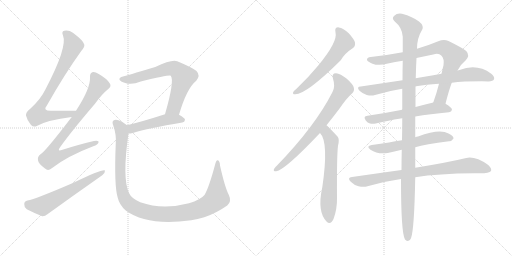
t = 0.00 s
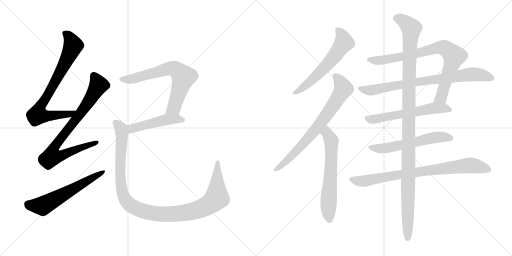
t = 2.57 s
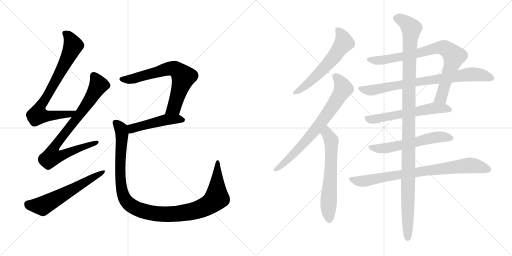
t = 5.14 s
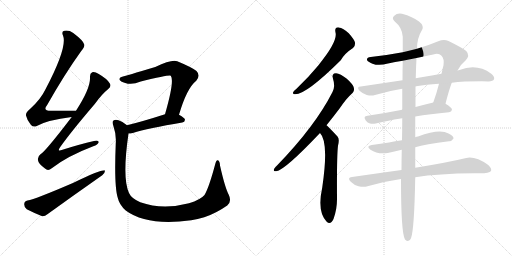
t = 7.71 s
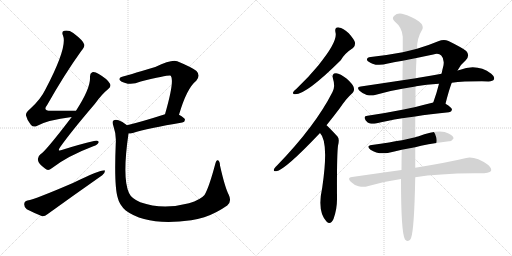
t = 10.28 s
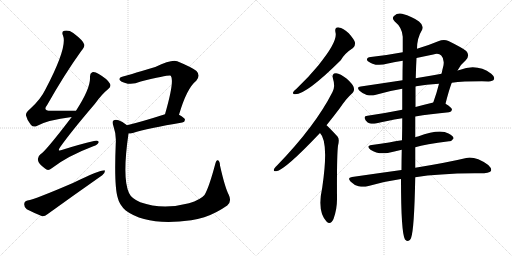
t = 12.85 s

The animated SVG that drew these frames (rendered in a browser with its animation timeline set to each time). Animation: 15 CSS @keyframes rules; one cycle of 12.85 s.

<svg version="1.1" viewBox="0 0 2048 1024" xmlns="http://www.w3.org/2000/svg">
  <g stroke="lightgray" stroke-dasharray="1,1" stroke-width="1" transform="scale(4, 4)">
    <line x1="0" y1="0" x2="256" y2="256"></line>
    <line x1="256" y1="0" x2="0" y2="256"></line>
    <line x1="128" y1="0" x2="128" y2="256"></line>
    <line x1="0" y1="128" x2="256" y2="128"></line>
    <line x1="256" y1="0" x2="512" y2="256"></line>
    <line x1="512" y1="0" x2="256" y2="256"></line>
    <line x1="384" y1="0" x2="384" y2="256"></line>
    <line x1="256" y1="128" x2="512" y2="128"></line>
  </g>
<g transform="scale(1, -1) translate(0, -850)">
   <style type="text/css">
    @keyframes keyframes0 {
      from {
       stroke: black;
       stroke-dashoffset: 775;
       stroke-width: 128;
       }
       72% {
       animation-timing-function: step-end;
       stroke: black;
       stroke-dashoffset: 0;
       stroke-width: 128;
       }
       to {
       stroke: black;
       stroke-width: 1024;
       }
       }
       #make-me-a-hanzi-animation-0 {
         animation: keyframes0 0.880697s both;
         animation-delay: 0.000000s;
         animation-timing-function: linear;
       }
    @keyframes keyframes1 {
      from {
       stroke: black;
       stroke-dashoffset: 812;
       stroke-width: 128;
       }
       73% {
       animation-timing-function: step-end;
       stroke: black;
       stroke-dashoffset: 0;
       stroke-width: 128;
       }
       to {
       stroke: black;
       stroke-width: 1024;
       }
       }
       #make-me-a-hanzi-animation-1 {
         animation: keyframes1 0.910807s both;
         animation-delay: 0.880697s;
         animation-timing-function: linear;
       }
    @keyframes keyframes2 {
      from {
       stroke: black;
       stroke-dashoffset: 598;
       stroke-width: 128;
       }
       66% {
       animation-timing-function: step-end;
       stroke: black;
       stroke-dashoffset: 0;
       stroke-width: 128;
       }
       to {
       stroke: black;
       stroke-width: 1024;
       }
       }
       #make-me-a-hanzi-animation-2 {
         animation: keyframes2 0.736654s both;
         animation-delay: 1.791504s;
         animation-timing-function: linear;
       }
    @keyframes keyframes3 {
      from {
       stroke: black;
       stroke-dashoffset: 684;
       stroke-width: 128;
       }
       69% {
       animation-timing-function: step-end;
       stroke: black;
       stroke-dashoffset: 0;
       stroke-width: 128;
       }
       to {
       stroke: black;
       stroke-width: 1024;
       }
       }
       #make-me-a-hanzi-animation-3 {
         animation: keyframes3 0.806641s both;
         animation-delay: 2.528158s;
         animation-timing-function: linear;
       }
    @keyframes keyframes4 {
      from {
       stroke: black;
       stroke-dashoffset: 481;
       stroke-width: 128;
       }
       61% {
       animation-timing-function: step-end;
       stroke: black;
       stroke-dashoffset: 0;
       stroke-width: 128;
       }
       to {
       stroke: black;
       stroke-width: 1024;
       }
       }
       #make-me-a-hanzi-animation-4 {
         animation: keyframes4 0.641439s both;
         animation-delay: 3.334799s;
         animation-timing-function: linear;
       }
    @keyframes keyframes5 {
      from {
       stroke: black;
       stroke-dashoffset: 1118;
       stroke-width: 128;
       }
       78% {
       animation-timing-function: step-end;
       stroke: black;
       stroke-dashoffset: 0;
       stroke-width: 128;
       }
       to {
       stroke: black;
       stroke-width: 1024;
       }
       }
       #make-me-a-hanzi-animation-5 {
         animation: keyframes5 1.159831s both;
         animation-delay: 3.976238s;
         animation-timing-function: linear;
       }
    @keyframes keyframes6 {
      from {
       stroke: black;
       stroke-dashoffset: 590;
       stroke-width: 128;
       }
       66% {
       animation-timing-function: step-end;
       stroke: black;
       stroke-dashoffset: 0;
       stroke-width: 128;
       }
       to {
       stroke: black;
       stroke-width: 1024;
       }
       }
       #make-me-a-hanzi-animation-6 {
         animation: keyframes6 0.730143s both;
         animation-delay: 5.136069s;
         animation-timing-function: linear;
       }
    @keyframes keyframes7 {
      from {
       stroke: black;
       stroke-dashoffset: 737;
       stroke-width: 128;
       }
       71% {
       animation-timing-function: step-end;
       stroke: black;
       stroke-dashoffset: 0;
       stroke-width: 128;
       }
       to {
       stroke: black;
       stroke-width: 1024;
       }
       }
       #make-me-a-hanzi-animation-7 {
         animation: keyframes7 0.849772s both;
         animation-delay: 5.866212s;
         animation-timing-function: linear;
       }
    @keyframes keyframes8 {
      from {
       stroke: black;
       stroke-dashoffset: 628;
       stroke-width: 128;
       }
       67% {
       animation-timing-function: step-end;
       stroke: black;
       stroke-dashoffset: 0;
       stroke-width: 128;
       }
       to {
       stroke: black;
       stroke-width: 1024;
       }
       }
       #make-me-a-hanzi-animation-8 {
         animation: keyframes8 0.761068s both;
         animation-delay: 6.715984s;
         animation-timing-function: linear;
       }
    @keyframes keyframes9 {
      from {
       stroke: black;
       stroke-dashoffset: 813;
       stroke-width: 128;
       }
       73% {
       animation-timing-function: step-end;
       stroke: black;
       stroke-dashoffset: 0;
       stroke-width: 128;
       }
       to {
       stroke: black;
       stroke-width: 1024;
       }
       }
       #make-me-a-hanzi-animation-9 {
         animation: keyframes9 0.911621s both;
         animation-delay: 7.477052s;
         animation-timing-function: linear;
       }
    @keyframes keyframes10 {
      from {
       stroke: black;
       stroke-dashoffset: 789;
       stroke-width: 128;
       }
       72% {
       animation-timing-function: step-end;
       stroke: black;
       stroke-dashoffset: 0;
       stroke-width: 128;
       }
       to {
       stroke: black;
       stroke-width: 1024;
       }
       }
       #make-me-a-hanzi-animation-10 {
         animation: keyframes10 0.892090s both;
         animation-delay: 8.388673s;
         animation-timing-function: linear;
       }
    @keyframes keyframes11 {
      from {
       stroke: black;
       stroke-dashoffset: 591;
       stroke-width: 128;
       }
       66% {
       animation-timing-function: step-end;
       stroke: black;
       stroke-dashoffset: 0;
       stroke-width: 128;
       }
       to {
       stroke: black;
       stroke-width: 1024;
       }
       }
       #make-me-a-hanzi-animation-11 {
         animation: keyframes11 0.730957s both;
         animation-delay: 9.280763s;
         animation-timing-function: linear;
       }
    @keyframes keyframes12 {
      from {
       stroke: black;
       stroke-dashoffset: 582;
       stroke-width: 128;
       }
       65% {
       animation-timing-function: step-end;
       stroke: black;
       stroke-dashoffset: 0;
       stroke-width: 128;
       }
       to {
       stroke: black;
       stroke-width: 1024;
       }
       }
       #make-me-a-hanzi-animation-12 {
         animation: keyframes12 0.723633s both;
         animation-delay: 10.011720s;
         animation-timing-function: linear;
       }
    @keyframes keyframes13 {
      from {
       stroke: black;
       stroke-dashoffset: 813;
       stroke-width: 128;
       }
       73% {
       animation-timing-function: step-end;
       stroke: black;
       stroke-dashoffset: 0;
       stroke-width: 128;
       }
       to {
       stroke: black;
       stroke-width: 1024;
       }
       }
       #make-me-a-hanzi-animation-13 {
         animation: keyframes13 0.911621s both;
         animation-delay: 10.735353s;
         animation-timing-function: linear;
       }
    @keyframes keyframes14 {
      from {
       stroke: black;
       stroke-dashoffset: 1169;
       stroke-width: 128;
       }
       79% {
       animation-timing-function: step-end;
       stroke: black;
       stroke-dashoffset: 0;
       stroke-width: 128;
       }
       to {
       stroke: black;
       stroke-width: 1024;
       }
       }
       #make-me-a-hanzi-animation-14 {
         animation: keyframes14 1.201335s both;
         animation-delay: 11.646974s;
         animation-timing-function: linear;
       }
</style>
<path d="M 304.0 407.0 Q 250.0 408.0 206.0 407.0 Q 169.0 406.0 188.0 429.0 Q 258.0 553.0 325.0 646.0 Q 340.0 664.0 337.0 672.0 Q 334.0 687.0 293.0 718.0 Q 275.0 731.0 257.0 727.0 Q 245.0 724.0 252.0 708.0 Q 271.0 663.0 182.0 493.0 Q 163.0 453.0 121.0 415.0 Q 102.0 400.0 104.0 388.0 Q 108.0 369.0 124.0 350.0 Q 134.0 340.0 147.0 346.0 Q 189.0 370.0 287.0 382.0 C 317.0 386.0 334.0 407.0 304.0 407.0 Z" fill="lightgray"></path> 
<path d="M 287.0 382.0 Q 179.0 241.0 162.0 233.0 Q 149.0 223.0 152.0 209.0 Q 153.0 196.0 180.0 176.0 Q 192.0 164.0 207.0 177.0 Q 270.0 226.0 373.0 265.0 Q 392.0 271.0 394.0 280.0 Q 397.0 290.0 376.0 286.0 Q 319.0 273.0 250.0 251.0 Q 226.0 241.0 241.0 262.0 Q 281.0 319.0 379.0 434.0 Q 407.0 473.0 433.0 494.0 Q 446.0 504.0 440.0 515.0 Q 430.0 534.0 395.0 554.0 Q 379.0 564.0 369.0 561.0 Q 359.0 557.0 360.0 541.0 Q 363.0 498.0 304.0 407.0 L 287.0 382.0 Z" fill="lightgray"></path> 
<path d="M 110.0 48.0 Q 97.0 45.0 97.0 34.0 Q 96.0 21.0 107.0 13.0 Q 132.0 0.0 169.0 -15.0 Q 179.0 -16.0 191.0 -6.0 Q 299.0 72.0 409.0 149.0 Q 421.0 159.0 420.0 168.0 Q 411.0 175.0 294.0 119.0 Q 141.0 53.0 110.0 48.0 Z" fill="lightgray"></path> 
<path d="M 716.0 391.0 Q 747.0 497.0 785.0 527.0 Q 803.0 548.0 786.0 566.0 Q 767.0 581.0 709.0 605.0 Q 688.0 614.0 621.0 582.0 Q 500.0 546.0 492.0 544.0 Q 476.0 541.0 478.0 531.0 Q 481.0 524.0 501.0 518.0 Q 528.0 509.0 563.0 524.0 Q 677.0 551.0 683.0 547.0 Q 699.0 528.0 660.0 393.0 C 652.0 364.0 707.0 362.0 716.0 391.0 Z" fill="lightgray"></path> 
<path d="M 660.0 393.0 Q 573.0 365.0 508.0 349.0 C 479.0 342.0 484.0 314.0 514.0 316.0 Q 521.0 316.0 531.0 318.0 Q 592.0 337.0 729.0 360.0 Q 739.0 361.0 740.0 371.0 Q 740.0 378.0 716.0 391.0 C 693.0 404.0 689.0 402.0 660.0 393.0 Z" fill="lightgray"></path> 
<path d="M 508.0 349.0 Q 495.0 362.0 474.0 369.0 Q 461.0 373.0 454.0 368.0 Q 447.0 364.0 453.0 348.0 Q 466.0 311.0 463.0 276.0 Q 456.0 105.0 471.0 59.0 Q 477.0 31.0 503.0 8.0 Q 587.0 -55.0 765.0 -31.0 Q 790.0 -27.0 817.0 -19.0 Q 863.0 -4.0 909.0 28.0 Q 928.0 44.0 915.0 71.0 Q 900.0 99.0 880.0 188.0 Q 880.0 204.0 872.0 209.0 Q 865.0 212.0 861.0 194.0 Q 836.0 100.0 818.0 70.0 Q 802.0 51.0 756.0 37.0 Q 650.0 9.0 561.0 41.0 Q 525.0 57.0 516.0 78.0 Q 488.0 138.0 514.0 316.0 C 518.0 342.0 518.0 342.0 508.0 349.0 Z" fill="lightgray"></path> 
<path d="M 1342.0 720.5 Q 1352.0 684.5 1273.0 588.5 Q 1236.0 543.5 1186.0 495.5 Q 1176.0 488.5 1173.0 482.5 Q 1169.0 472.5 1181.0 473.5 Q 1226.0 473.5 1363.0 609.5 Q 1379.0 637.5 1412.0 658.5 Q 1422.0 665.5 1420.0 680.5 Q 1417.0 692.5 1395.0 717.5 Q 1373.0 738.5 1355.0 740.5 Q 1337.0 741.5 1342.0 720.5 Z" fill="lightgray"></path> 
<path d="M 1306.0 349.5 Q 1331.0 380.5 1359.0 417.5 Q 1386.0 457.5 1409.0 477.5 Q 1419.0 487.5 1415.0 500.5 Q 1412.0 513.5 1386.0 536.5 Q 1362.0 555.5 1344.0 557.5 Q 1325.0 557.5 1332.0 535.5 Q 1342.0 505.5 1330.0 482.5 Q 1261.0 346.5 1109.0 189.5 Q 1099.0 180.5 1096.0 174.5 Q 1092.0 164.5 1105.0 165.5 Q 1139.0 169.5 1280.0 318.5 L 1306.0 349.5 Z" fill="lightgray"></path> 
<path d="M 1280.0 318.5 Q 1316.0 282.5 1289.0 100.5 Q 1268.0 4.5 1306.0 -35.5 Q 1322.0 -51.5 1334.0 -25.5 Q 1349.0 14.5 1348.0 59.5 Q 1347.0 228.5 1352.0 267.5 Q 1359.0 294.5 1350.0 304.5 Q 1311.0 346.5 1306.0 349.5 C 1284.0 369.5 1262.0 342.5 1280.0 318.5 Z" fill="lightgray"></path> 
<path d="M 1830.0 568.5 Q 1845.0 595.5 1863.0 609.5 Q 1881.0 628.5 1865.0 646.5 Q 1849.0 659.5 1794.0 686.5 Q 1775.0 693.5 1753.0 685.5 Q 1710.0 667.5 1668.0 655.5 L 1611.0 641.5 Q 1548.0 629.5 1483.0 622.5 Q 1467.0 621.5 1468.0 610.5 Q 1471.0 603.5 1490.0 595.5 Q 1515.0 585.5 1552.0 596.5 Q 1580.0 602.5 1611.0 607.5 L 1666.0 618.5 Q 1699.0 625.5 1733.0 632.5 Q 1755.0 638.5 1765.0 628.5 Q 1778.0 615.5 1774.0 589.5 Q 1770.0 573.5 1766.0 555.5 L 1756.0 515.5 Q 1746.0 475.5 1733.0 440.5 C 1723.0 412.5 1775.0 406.5 1782.0 435.5 Q 1795.0 487.5 1807.0 519.5 L 1830.0 568.5 Z" fill="lightgray"></path> 
<path d="M 1807.0 519.5 Q 1859.0 525.5 1954.0 524.5 Q 1972.0 525.5 1976.0 533.5 Q 1980.0 543.5 1965.0 555.5 Q 1908.0 597.5 1838.0 570.5 Q 1834.0 570.5 1830.0 568.5 L 1766.0 555.5 Q 1729.0 549.5 1686.0 541.5 Q 1673.0 540.5 1663.0 537.5 L 1610.0 529.5 Q 1531.0 517.5 1443.0 504.5 Q 1424.0 503.5 1438.0 487.5 Q 1451.0 475.5 1467.0 470.5 Q 1486.0 466.5 1500.0 470.5 Q 1552.0 486.5 1609.0 495.5 L 1662.0 504.5 Q 1663.0 505.5 1665.0 505.5 Q 1704.0 512.5 1756.0 515.5 L 1807.0 519.5 Z" fill="lightgray"></path> 
<path d="M 1609.0 411.5 Q 1534.0 396.5 1470.0 387.5 Q 1451.0 386.5 1463.0 368.5 Q 1470.0 359.5 1480.0 356.5 Q 1490.0 353.5 1503.0 356.5 Q 1543.0 366.5 1609.0 377.5 L 1661.0 384.5 Q 1719.0 394.5 1796.0 401.5 Q 1806.0 402.5 1808.0 411.5 Q 1808.0 420.5 1782.0 435.5 C 1762.0 447.5 1762.0 447.5 1733.0 440.5 Q 1696.0 431.5 1662.0 422.5 L 1609.0 411.5 Z" fill="lightgray"></path> 
<path d="M 1608.0 289.5 Q 1580.0 285.5 1556.0 280.5 Q 1523.0 276.5 1487.0 270.5 Q 1462.0 266.5 1482.0 251.5 Q 1510.0 232.5 1551.0 238.5 Q 1576.0 244.5 1607.0 251.5 L 1661.0 261.5 Q 1700.0 273.5 1796.0 285.5 Q 1806.0 284.5 1814.0 296.5 Q 1815.0 306.5 1794.0 316.5 Q 1758.0 335.5 1672.0 304.5 Q 1666.0 304.5 1661.0 301.5 L 1608.0 289.5 Z" fill="lightgray"></path> 
<path d="M 1606.0 170.5 Q 1512.0 157.5 1408.0 142.5 Q 1387.0 139.5 1403.0 123.5 Q 1416.0 110.5 1434.0 105.5 Q 1455.0 101.5 1470.0 105.5 Q 1533.0 124.5 1604.0 134.5 L 1661.0 141.5 Q 1752.0 156.5 1898.0 157.5 Q 1956.0 154.5 1964.0 166.5 Q 1968.0 176.5 1953.0 190.5 Q 1901.0 226.5 1865.0 218.5 Q 1790.0 200.5 1661.0 179.5 L 1606.0 170.5 Z" fill="lightgray"></path> 
<path d="M 1668.0 655.5 Q 1668.0 698.5 1689.0 732.5 Q 1696.0 748.5 1676.0 764.5 Q 1651.0 783.5 1608.0 795.5 Q 1589.0 799.5 1576.0 786.5 Q 1566.0 777.5 1578.0 765.5 Q 1609.0 740.5 1611.0 703.5 Q 1611.0 676.5 1611.0 641.5 L 1611.0 607.5 Q 1610.0 573.5 1610.0 529.5 L 1609.0 495.5 Q 1609.0 456.5 1609.0 411.5 L 1609.0 377.5 Q 1609.0 334.5 1608.0 289.5 L 1607.0 251.5 Q 1606.0 208.5 1606.0 170.5 L 1604.0 134.5 Q 1604.0 -81.5 1620.0 -107.5 Q 1635.0 -123.5 1644.0 -102.5 Q 1657.0 -69.5 1661.0 141.5 L 1661.0 179.5 Q 1661.0 218.5 1661.0 261.5 L 1661.0 301.5 Q 1661.0 344.5 1661.0 384.5 L 1662.0 422.5 Q 1662.0 467.5 1662.0 504.5 L 1663.0 537.5 Q 1664.0 583.5 1666.0 618.5 L 1668.0 655.5 Z" fill="lightgray"></path> 
      <clipPath id="make-me-a-hanzi-clip-0">
      <path d="M 304.0 407.0 Q 250.0 408.0 206.0 407.0 Q 169.0 406.0 188.0 429.0 Q 258.0 553.0 325.0 646.0 Q 340.0 664.0 337.0 672.0 Q 334.0 687.0 293.0 718.0 Q 275.0 731.0 257.0 727.0 Q 245.0 724.0 252.0 708.0 Q 271.0 663.0 182.0 493.0 Q 163.0 453.0 121.0 415.0 Q 102.0 400.0 104.0 388.0 Q 108.0 369.0 124.0 350.0 Q 134.0 340.0 147.0 346.0 Q 189.0 370.0 287.0 382.0 C 317.0 386.0 334.0 407.0 304.0 407.0 Z" fill="lightgray"></path>
      </clipPath>
      <path clip-path="url(#make-me-a-hanzi-clip-0)" d="M 260.0 716.0 L 285.0 689.0 L 291.0 662.0 L 232.0 543.0 L 156.0 414.0 L 151.0 391.0 L 175.0 386.0 L 276.0 392.0 L 296.0 403.0 " fill="none" id="make-me-a-hanzi-animation-0" stroke-dasharray="647 1294" stroke-linecap="round"></path>

      <clipPath id="make-me-a-hanzi-clip-1">
      <path d="M 287.0 382.0 Q 179.0 241.0 162.0 233.0 Q 149.0 223.0 152.0 209.0 Q 153.0 196.0 180.0 176.0 Q 192.0 164.0 207.0 177.0 Q 270.0 226.0 373.0 265.0 Q 392.0 271.0 394.0 280.0 Q 397.0 290.0 376.0 286.0 Q 319.0 273.0 250.0 251.0 Q 226.0 241.0 241.0 262.0 Q 281.0 319.0 379.0 434.0 Q 407.0 473.0 433.0 494.0 Q 446.0 504.0 440.0 515.0 Q 430.0 534.0 395.0 554.0 Q 379.0 564.0 369.0 561.0 Q 359.0 557.0 360.0 541.0 Q 363.0 498.0 304.0 407.0 L 287.0 382.0 Z" fill="lightgray"></path>
      </clipPath>
      <path clip-path="url(#make-me-a-hanzi-clip-1)" d="M 374.0 548.0 L 393.0 508.0 L 354.0 441.0 L 226.0 275.0 L 218.0 261.0 L 216.0 231.0 L 250.0 230.0 L 385.0 280.0 " fill="none" id="make-me-a-hanzi-animation-1" stroke-dasharray="684 1368" stroke-linecap="round"></path>

      <clipPath id="make-me-a-hanzi-clip-2">
      <path d="M 110.0 48.0 Q 97.0 45.0 97.0 34.0 Q 96.0 21.0 107.0 13.0 Q 132.0 0.0 169.0 -15.0 Q 179.0 -16.0 191.0 -6.0 Q 299.0 72.0 409.0 149.0 Q 421.0 159.0 420.0 168.0 Q 411.0 175.0 294.0 119.0 Q 141.0 53.0 110.0 48.0 Z" fill="lightgray"></path>
      </clipPath>
      <path clip-path="url(#make-me-a-hanzi-clip-2)" d="M 111.0 34.0 L 145.0 27.0 L 175.0 29.0 L 417.0 164.0 " fill="none" id="make-me-a-hanzi-animation-2" stroke-dasharray="470 940" stroke-linecap="round"></path>

      <clipPath id="make-me-a-hanzi-clip-3">
      <path d="M 716.0 391.0 Q 747.0 497.0 785.0 527.0 Q 803.0 548.0 786.0 566.0 Q 767.0 581.0 709.0 605.0 Q 688.0 614.0 621.0 582.0 Q 500.0 546.0 492.0 544.0 Q 476.0 541.0 478.0 531.0 Q 481.0 524.0 501.0 518.0 Q 528.0 509.0 563.0 524.0 Q 677.0 551.0 683.0 547.0 Q 699.0 528.0 660.0 393.0 C 652.0 364.0 707.0 362.0 716.0 391.0 Z" fill="lightgray"></path>
      </clipPath>
      <path clip-path="url(#make-me-a-hanzi-clip-3)" d="M 487.0 533.0 L 523.0 533.0 L 677.0 576.0 L 706.0 572.0 L 734.0 542.0 L 695.0 419.0 L 682.0 408.0 L 667.0 405.0 " fill="none" id="make-me-a-hanzi-animation-3" stroke-dasharray="556 1112" stroke-linecap="round"></path>

      <clipPath id="make-me-a-hanzi-clip-4">
      <path d="M 660.0 393.0 Q 573.0 365.0 508.0 349.0 C 479.0 342.0 484.0 314.0 514.0 316.0 Q 521.0 316.0 531.0 318.0 Q 592.0 337.0 729.0 360.0 Q 739.0 361.0 740.0 371.0 Q 740.0 378.0 716.0 391.0 C 693.0 404.0 689.0 402.0 660.0 393.0 Z" fill="lightgray"></path>
      </clipPath>
      <path clip-path="url(#make-me-a-hanzi-clip-4)" d="M 517.0 322.0 L 528.0 336.0 L 666.0 372.0 L 708.0 375.0 L 730.0 370.0 " fill="none" id="make-me-a-hanzi-animation-4" stroke-dasharray="353 706" stroke-linecap="round"></path>

      <clipPath id="make-me-a-hanzi-clip-5">
      <path d="M 508.0 349.0 Q 495.0 362.0 474.0 369.0 Q 461.0 373.0 454.0 368.0 Q 447.0 364.0 453.0 348.0 Q 466.0 311.0 463.0 276.0 Q 456.0 105.0 471.0 59.0 Q 477.0 31.0 503.0 8.0 Q 587.0 -55.0 765.0 -31.0 Q 790.0 -27.0 817.0 -19.0 Q 863.0 -4.0 909.0 28.0 Q 928.0 44.0 915.0 71.0 Q 900.0 99.0 880.0 188.0 Q 880.0 204.0 872.0 209.0 Q 865.0 212.0 861.0 194.0 Q 836.0 100.0 818.0 70.0 Q 802.0 51.0 756.0 37.0 Q 650.0 9.0 561.0 41.0 Q 525.0 57.0 516.0 78.0 Q 488.0 138.0 514.0 316.0 C 518.0 342.0 518.0 342.0 508.0 349.0 Z" fill="lightgray"></path>
      </clipPath>
      <path clip-path="url(#make-me-a-hanzi-clip-5)" d="M 461.0 360.0 L 481.0 340.0 L 489.0 308.0 L 480.0 161.0 L 489.0 83.0 L 508.0 42.0 L 553.0 12.0 L 629.0 -6.0 L 695.0 -7.0 L 751.0 0.0 L 828.0 27.0 L 855.0 45.0 L 867.0 62.0 L 871.0 202.0 " fill="none" id="make-me-a-hanzi-animation-5" stroke-dasharray="990 1980" stroke-linecap="round"></path>

      <clipPath id="make-me-a-hanzi-clip-6">
      <path d="M 1342.0 720.5 Q 1352.0 684.5 1273.0 588.5 Q 1236.0 543.5 1186.0 495.5 Q 1176.0 488.5 1173.0 482.5 Q 1169.0 472.5 1181.0 473.5 Q 1226.0 473.5 1363.0 609.5 Q 1379.0 637.5 1412.0 658.5 Q 1422.0 665.5 1420.0 680.5 Q 1417.0 692.5 1395.0 717.5 Q 1373.0 738.5 1355.0 740.5 Q 1337.0 741.5 1342.0 720.5 Z" fill="lightgray"></path>
      </clipPath>
      <path clip-path="url(#make-me-a-hanzi-clip-6)" d="M 1353.0 727.5 L 1371.0 702.5 L 1376.0 680.5 L 1335.0 620.5 L 1239.0 521.5 L 1181.0 481.5 " fill="none" id="make-me-a-hanzi-animation-6" stroke-dasharray="462 924" stroke-linecap="round"></path>

      <clipPath id="make-me-a-hanzi-clip-7">
      <path d="M 1306.0 349.5 Q 1331.0 380.5 1359.0 417.5 Q 1386.0 457.5 1409.0 477.5 Q 1419.0 487.5 1415.0 500.5 Q 1412.0 513.5 1386.0 536.5 Q 1362.0 555.5 1344.0 557.5 Q 1325.0 557.5 1332.0 535.5 Q 1342.0 505.5 1330.0 482.5 Q 1261.0 346.5 1109.0 189.5 Q 1099.0 180.5 1096.0 174.5 Q 1092.0 164.5 1105.0 165.5 Q 1139.0 169.5 1280.0 318.5 L 1306.0 349.5 Z" fill="lightgray"></path>
      </clipPath>
      <path clip-path="url(#make-me-a-hanzi-clip-7)" d="M 1342.0 544.5 L 1371.0 505.5 L 1373.0 495.5 L 1361.0 472.5 L 1256.0 322.5 L 1146.0 206.5 L 1104.0 173.5 " fill="none" id="make-me-a-hanzi-animation-7" stroke-dasharray="609 1218" stroke-linecap="round"></path>

      <clipPath id="make-me-a-hanzi-clip-8">
      <path d="M 1280.0 318.5 Q 1316.0 282.5 1289.0 100.5 Q 1268.0 4.5 1306.0 -35.5 Q 1322.0 -51.5 1334.0 -25.5 Q 1349.0 14.5 1348.0 59.5 Q 1347.0 228.5 1352.0 267.5 Q 1359.0 294.5 1350.0 304.5 Q 1311.0 346.5 1306.0 349.5 C 1284.0 369.5 1262.0 342.5 1280.0 318.5 Z" fill="lightgray"></path>
      </clipPath>
      <path clip-path="url(#make-me-a-hanzi-clip-8)" d="M 1304.0 342.5 L 1326.0 280.5 L 1314.0 35.5 L 1318.0 -25.5 " fill="none" id="make-me-a-hanzi-animation-8" stroke-dasharray="500 1000" stroke-linecap="round"></path>

      <clipPath id="make-me-a-hanzi-clip-9">
      <path d="M 1830.0 568.5 Q 1845.0 595.5 1863.0 609.5 Q 1881.0 628.5 1865.0 646.5 Q 1849.0 659.5 1794.0 686.5 Q 1775.0 693.5 1753.0 685.5 Q 1710.0 667.5 1668.0 655.5 L 1611.0 641.5 Q 1548.0 629.5 1483.0 622.5 Q 1467.0 621.5 1468.0 610.5 Q 1471.0 603.5 1490.0 595.5 Q 1515.0 585.5 1552.0 596.5 Q 1580.0 602.5 1611.0 607.5 L 1666.0 618.5 Q 1699.0 625.5 1733.0 632.5 Q 1755.0 638.5 1765.0 628.5 Q 1778.0 615.5 1774.0 589.5 Q 1770.0 573.5 1766.0 555.5 L 1756.0 515.5 Q 1746.0 475.5 1733.0 440.5 C 1723.0 412.5 1775.0 406.5 1782.0 435.5 Q 1795.0 487.5 1807.0 519.5 L 1830.0 568.5 Z" fill="lightgray"></path>
      </clipPath>
      <path clip-path="url(#make-me-a-hanzi-clip-9)" d="M 1477.0 612.5 L 1539.0 610.5 L 1755.0 659.5 L 1788.0 653.5 L 1816.0 625.5 L 1767.0 466.5 L 1740.0 446.5 " fill="none" id="make-me-a-hanzi-animation-9" stroke-dasharray="685 1370" stroke-linecap="round"></path>

      <clipPath id="make-me-a-hanzi-clip-10">
      <path d="M 1807.0 519.5 Q 1859.0 525.5 1954.0 524.5 Q 1972.0 525.5 1976.0 533.5 Q 1980.0 543.5 1965.0 555.5 Q 1908.0 597.5 1838.0 570.5 Q 1834.0 570.5 1830.0 568.5 L 1766.0 555.5 Q 1729.0 549.5 1686.0 541.5 Q 1673.0 540.5 1663.0 537.5 L 1610.0 529.5 Q 1531.0 517.5 1443.0 504.5 Q 1424.0 503.5 1438.0 487.5 Q 1451.0 475.5 1467.0 470.5 Q 1486.0 466.5 1500.0 470.5 Q 1552.0 486.5 1609.0 495.5 L 1662.0 504.5 Q 1663.0 505.5 1665.0 505.5 Q 1704.0 512.5 1756.0 515.5 L 1807.0 519.5 Z" fill="lightgray"></path>
      </clipPath>
      <path clip-path="url(#make-me-a-hanzi-clip-10)" d="M 1440.0 496.5 L 1485.0 489.5 L 1869.0 551.5 L 1908.0 552.5 L 1966.0 538.5 " fill="none" id="make-me-a-hanzi-animation-10" stroke-dasharray="661 1322" stroke-linecap="round"></path>

      <clipPath id="make-me-a-hanzi-clip-11">
      <path d="M 1609.0 411.5 Q 1534.0 396.5 1470.0 387.5 Q 1451.0 386.5 1463.0 368.5 Q 1470.0 359.5 1480.0 356.5 Q 1490.0 353.5 1503.0 356.5 Q 1543.0 366.5 1609.0 377.5 L 1661.0 384.5 Q 1719.0 394.5 1796.0 401.5 Q 1806.0 402.5 1808.0 411.5 Q 1808.0 420.5 1782.0 435.5 C 1762.0 447.5 1762.0 447.5 1733.0 440.5 Q 1696.0 431.5 1662.0 422.5 L 1609.0 411.5 Z" fill="lightgray"></path>
      </clipPath>
      <path clip-path="url(#make-me-a-hanzi-clip-11)" d="M 1468.0 377.5 L 1505.0 374.5 L 1731.0 417.5 L 1774.0 418.5 L 1798.0 411.5 " fill="none" id="make-me-a-hanzi-animation-11" stroke-dasharray="463 926" stroke-linecap="round"></path>

      <clipPath id="make-me-a-hanzi-clip-12">
      <path d="M 1608.0 289.5 Q 1580.0 285.5 1556.0 280.5 Q 1523.0 276.5 1487.0 270.5 Q 1462.0 266.5 1482.0 251.5 Q 1510.0 232.5 1551.0 238.5 Q 1576.0 244.5 1607.0 251.5 L 1661.0 261.5 Q 1700.0 273.5 1796.0 285.5 Q 1806.0 284.5 1814.0 296.5 Q 1815.0 306.5 1794.0 316.5 Q 1758.0 335.5 1672.0 304.5 Q 1666.0 304.5 1661.0 301.5 L 1608.0 289.5 Z" fill="lightgray"></path>
      </clipPath>
      <path clip-path="url(#make-me-a-hanzi-clip-12)" d="M 1483.0 261.5 L 1505.0 256.5 L 1552.0 259.5 L 1754.0 302.5 L 1804.0 297.5 " fill="none" id="make-me-a-hanzi-animation-12" stroke-dasharray="454 908" stroke-linecap="round"></path>

      <clipPath id="make-me-a-hanzi-clip-13">
      <path d="M 1606.0 170.5 Q 1512.0 157.5 1408.0 142.5 Q 1387.0 139.5 1403.0 123.5 Q 1416.0 110.5 1434.0 105.5 Q 1455.0 101.5 1470.0 105.5 Q 1533.0 124.5 1604.0 134.5 L 1661.0 141.5 Q 1752.0 156.5 1898.0 157.5 Q 1956.0 154.5 1964.0 166.5 Q 1968.0 176.5 1953.0 190.5 Q 1901.0 226.5 1865.0 218.5 Q 1790.0 200.5 1661.0 179.5 L 1606.0 170.5 Z" fill="lightgray"></path>
      </clipPath>
      <path clip-path="url(#make-me-a-hanzi-clip-13)" d="M 1406.0 132.5 L 1461.0 126.5 L 1712.0 169.5 L 1875.0 188.5 L 1956.0 171.5 " fill="none" id="make-me-a-hanzi-animation-13" stroke-dasharray="685 1370" stroke-linecap="round"></path>

      <clipPath id="make-me-a-hanzi-clip-14">
      <path d="M 1668.0 655.5 Q 1668.0 698.5 1689.0 732.5 Q 1696.0 748.5 1676.0 764.5 Q 1651.0 783.5 1608.0 795.5 Q 1589.0 799.5 1576.0 786.5 Q 1566.0 777.5 1578.0 765.5 Q 1609.0 740.5 1611.0 703.5 Q 1611.0 676.5 1611.0 641.5 L 1611.0 607.5 Q 1610.0 573.5 1610.0 529.5 L 1609.0 495.5 Q 1609.0 456.5 1609.0 411.5 L 1609.0 377.5 Q 1609.0 334.5 1608.0 289.5 L 1607.0 251.5 Q 1606.0 208.5 1606.0 170.5 L 1604.0 134.5 Q 1604.0 -81.5 1620.0 -107.5 Q 1635.0 -123.5 1644.0 -102.5 Q 1657.0 -69.5 1661.0 141.5 L 1661.0 179.5 Q 1661.0 218.5 1661.0 261.5 L 1661.0 301.5 Q 1661.0 344.5 1661.0 384.5 L 1662.0 422.5 Q 1662.0 467.5 1662.0 504.5 L 1663.0 537.5 Q 1664.0 583.5 1666.0 618.5 L 1668.0 655.5 Z" fill="lightgray"></path>
      </clipPath>
      <path clip-path="url(#make-me-a-hanzi-clip-14)" d="M 1584.0 776.5 L 1609.0 770.5 L 1645.0 736.5 L 1636.0 554.5 L 1631.0 -101.5 " fill="none" id="make-me-a-hanzi-animation-14" stroke-dasharray="1041 2082" stroke-linecap="round"></path>

</g>
</svg>
